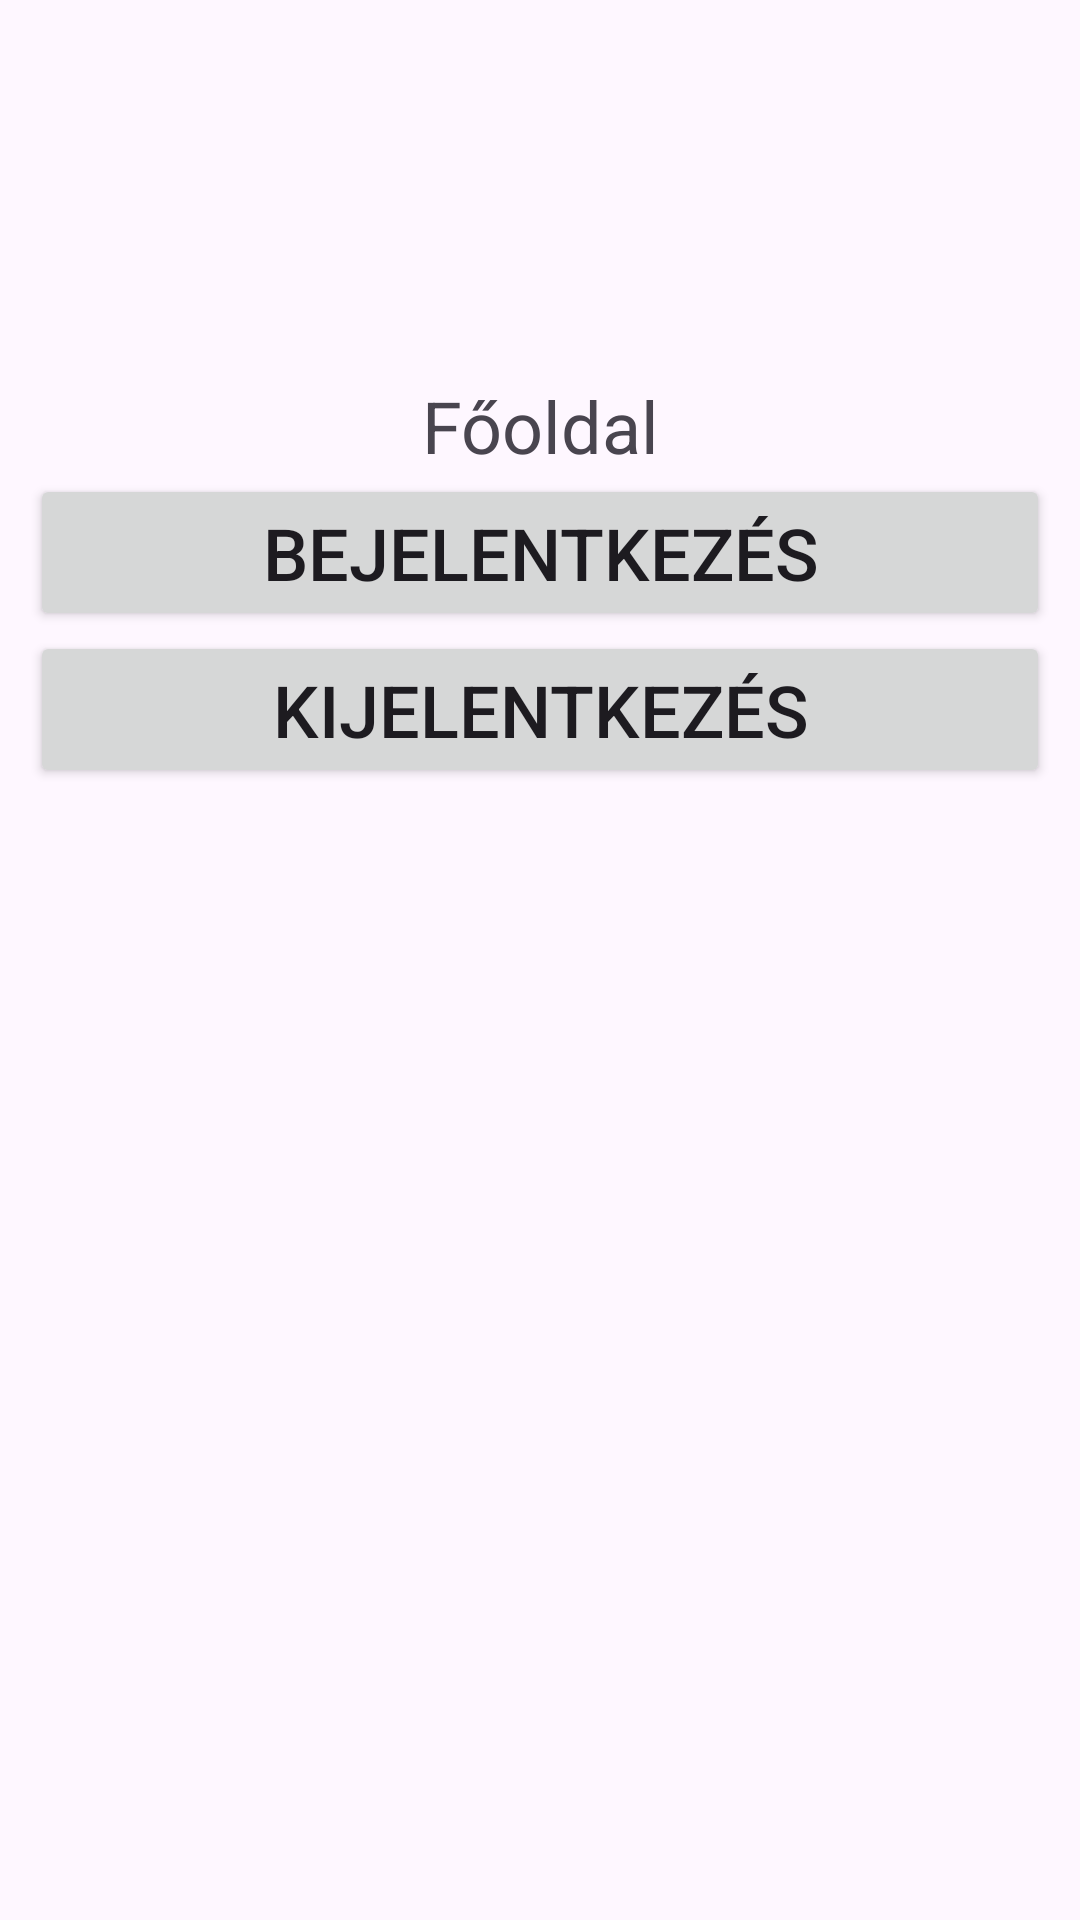

The Android layout XML behind this screen, and the referenced resources:
<!-- AndroidManifest.xml: application theme Theme.OnlineRajzTanfolyam -->
<!-- res/layout/activity_main.xml -->
<?xml version="1.0" encoding="utf-8"?>
<androidx.constraintlayout.widget.ConstraintLayout xmlns:android="http://schemas.android.com/apk/res/android"
    xmlns:app="http://schemas.android.com/apk/res-auto"
    xmlns:tools="http://schemas.android.com/tools"
    android:id="@+id/main"
    android:layout_width="match_parent"
    android:layout_height="match_parent"
    tools:context=".MainActivity">
    <LinearLayout
        android:layout_width="0dp"
        android:layout_height="wrap_content"
        android:layout_marginLeft="10dp"
        android:layout_marginRight="10dp"
        android:orientation="vertical"
        app:layout_constraintBottom_toBottomOf="parent"
        app:layout_constraintEnd_toEndOf="parent"
        app:layout_constraintStart_toStartOf="parent"
        app:layout_constraintTop_toTopOf="parent"
        app:layout_constraintVertical_bias="0.25">

        <TextView
            android:id="@+id/editTextText"
            android:layout_width="match_parent"
            android:layout_height="wrap_content"
            android:ems="10"
            android:text="@string/fooldal"
            android:textAlignment="center"
            android:textSize="24sp" />

        <Button
            android:layout_width="match_parent"
            android:layout_height="wrap_content"
            android:onClick="goAndLogin"
            android:text="@string/login"
            android:textSize="24sp" />

        <Button
            android:layout_width="match_parent"
            android:layout_height="wrap_content"
            android:onClick="signOut"
            android:text="@string/singout"
            android:textSize="24sp" />

    </LinearLayout>
</androidx.constraintlayout.widget.ConstraintLayout>
<!-- resources referenced by this layout -->
<resources>
  <string name="fooldal">Főoldal</string>
  <string name="login">Bejelentkezés</string>
  <string name="singout">Kijelentkezés</string>
  <style name="Theme.OnlineRajzTanfolyam" parent="Base.Theme.OnlineRajzTanfolyam" />
  <style name="Base.Theme.OnlineRajzTanfolyam" parent="Theme.Material3.DayNight.NoActionBar">
          
          
      </style>
</resources>
